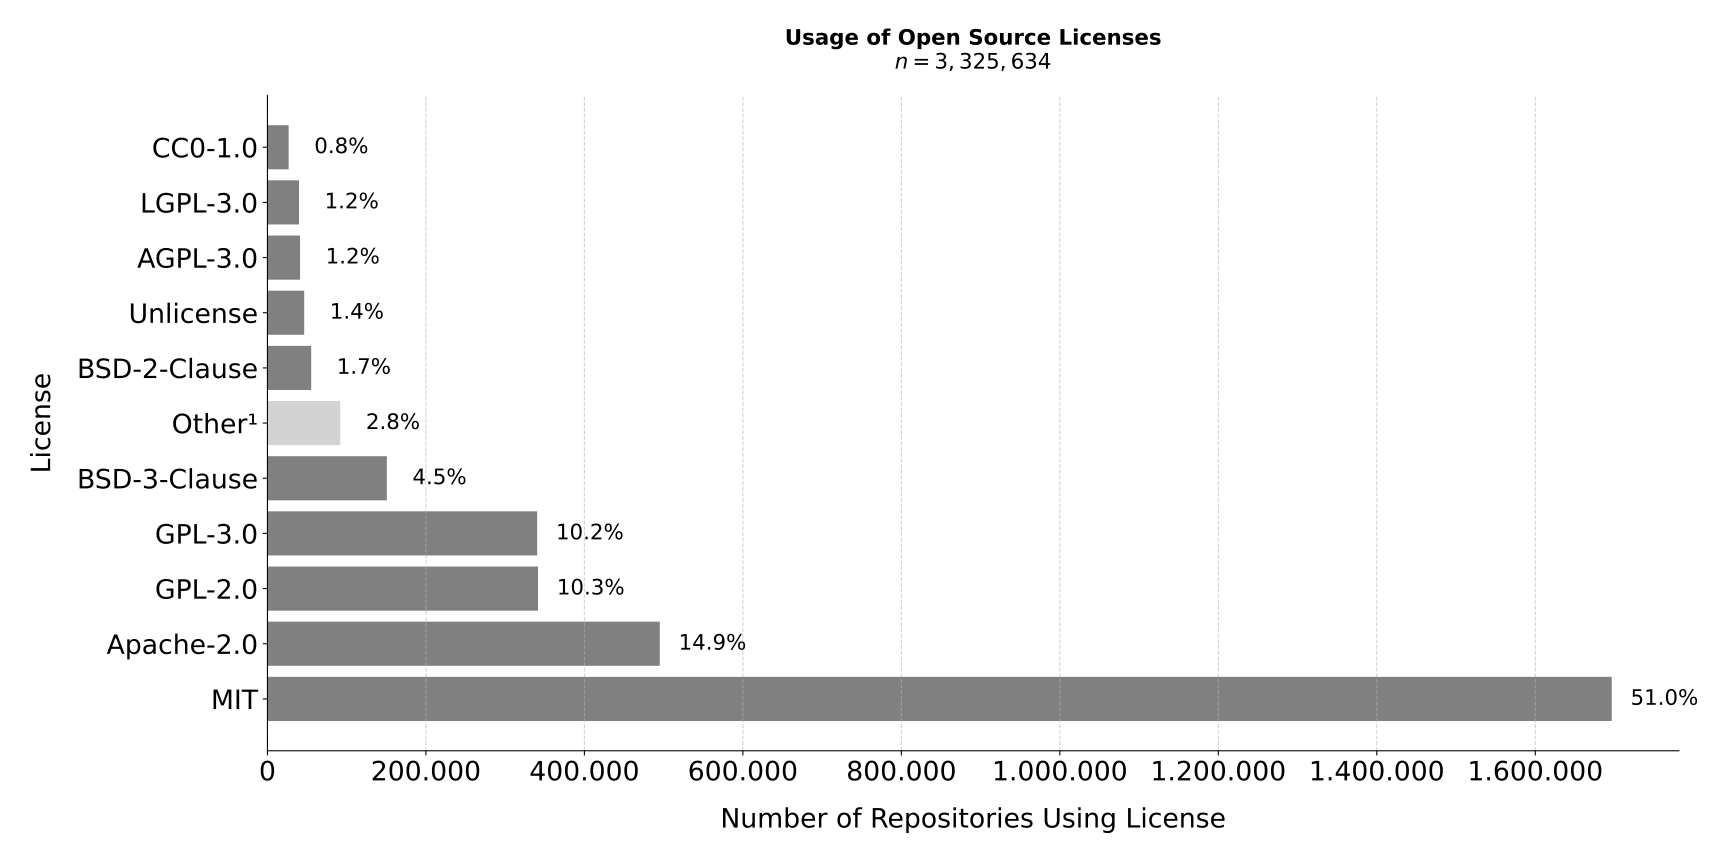

The file beside this chart, header and first rows:
license, f0_
Artistic-2.0, 8535
ISC, 17735
MIT, 1696489
CC0-1.0, 26807
epl-1.0, 24199
GPL-2.0, 341505
GPL-3.0, 340407
MPL-2.0, 18832
AGPL-3.0, 41179
LGPL-2.1, 22637
LGPL-3.0, 39839
Unlicense, 46414
Apache-2.0, 495134
BSD-2-Clause, 55221
BSD-3-Clause, 150701
